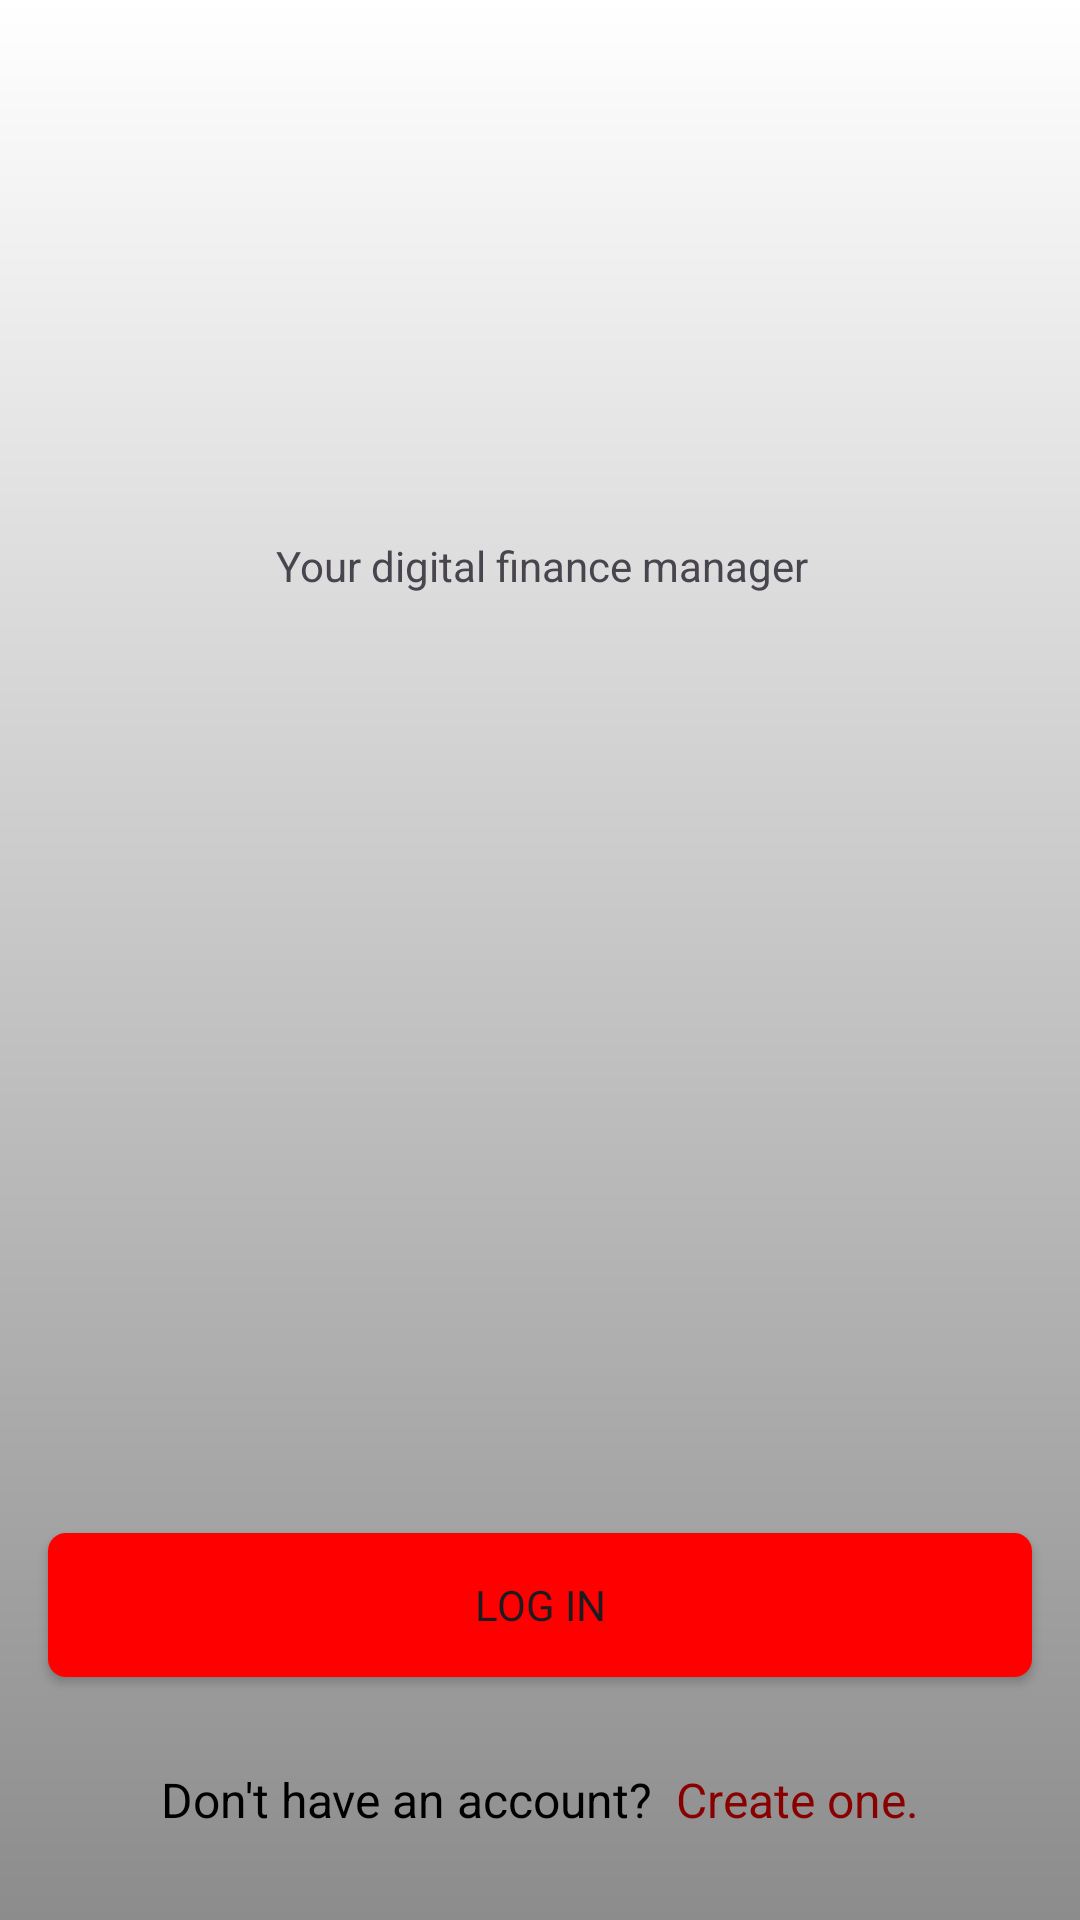

Here is an Android app screen rendered from its layout file. Give the layout XML and the strings, colors and styles it references.
<!-- AndroidManifest.xml: application theme Theme.Paisa -->
<!-- res/layout/activity_landing.xml -->
<?xml version="1.0" encoding="utf-8"?>
<androidx.constraintlayout.widget.ConstraintLayout xmlns:android="http://schemas.android.com/apk/res/android"
    xmlns:app="http://schemas.android.com/apk/res-auto"
    xmlns:tools="http://schemas.android.com/tools"
    android:id="@+id/main"
    android:layout_width="match_parent"
    android:layout_height="match_parent"
    android:background="@drawable/gradient_background"
    tools:context=".ui.activity.LandingActivity">

    <LinearLayout
        android:id="@+id/linearLayout"
        android:layout_width="wrap_content"
        android:layout_height="wrap_content"
        android:layout_marginTop="30dp"
        android:orientation="horizontal"
        app:layout_constraintEnd_toEndOf="parent"
        app:layout_constraintStart_toStartOf="parent"
        app:layout_constraintTop_toBottomOf="@+id/loginButton">

        <TextView
            android:layout_width="wrap_content"
            android:layout_height="wrap_content"
            android:text="Don't have an account?  "
            android:textColor="@color/black"
            android:textSize="16sp" />

        <TextView
            android:id="@+id/textButton"
            android:layout_width="wrap_content"
            android:layout_height="wrap_content"
            android:text="Create one."
            android:textColor="@color/text_button_color"
            android:textSize="16sp" />
    </LinearLayout>

    <ImageView
        android:id="@+id/appLogo"
        android:layout_width="210dp"
        android:layout_height="42dp"
        android:layout_marginStart="100dp"
        android:layout_marginTop="121dp"
        android:layout_marginEnd="101dp"
        app:layout_constraintEnd_toEndOf="parent"
        app:layout_constraintStart_toStartOf="parent"
        app:layout_constraintTop_toTopOf="parent"
        tools:src="@drawable/app_logo" />

    <Button
        android:id="@+id/loginButton"
        android:layout_width="match_parent"
        android:layout_height="wrap_content"
        android:layout_marginHorizontal="16dp"
        android:layout_marginTop="348dp"
        android:background="@drawable/button_shape"
        android:text="Log in"
        app:layout_constraintEnd_toEndOf="parent"
        app:layout_constraintHorizontal_bias="0.0"
        app:layout_constraintStart_toStartOf="parent"
        app:layout_constraintTop_toBottomOf="@+id/appLogo" />

    <TextView
        android:layout_width="wrap_content"
        android:layout_height="wrap_content"
        android:layout_marginStart="117dp"
        android:layout_marginTop="16dp"
        android:layout_marginEnd="116dp"
        android:text="Your digital finance manager"
        app:layout_constraintEnd_toEndOf="parent"
        app:layout_constraintStart_toStartOf="parent"
        app:layout_constraintTop_toBottomOf="@+id/appLogo" />


</androidx.constraintlayout.widget.ConstraintLayout>
<!-- resources referenced by this layout -->
<resources>
  <color name="black">#FF000000</color>
  <color name="text_button_color">#890000</color>
  <!-- drawable app_logo: png bitmap (drawable, 2105 bytes) -->
  <!-- drawable button_shape (drawable) -->
  <?xml version="1.0" encoding="utf-8"?>
  <shape xmlns:android="http://schemas.android.com/apk/res/android"
      android:shape="rectangle">
      <corners android:radius="6dp"
          />
      <solid android:color="#FF0000" />
  
  </shape>
  <!-- drawable gradient_background (drawable) -->
  <?xml version="1.0" encoding="utf-8"?>
  <shape xmlns:android="http://schemas.android.com/apk/res/android">
      <gradient
          android:startColor="@color/end_color"
          android:endColor="@color/white"
          android:angle="90"/>
      <stroke
          android:width="0dp"
          />
  </shape>
  <style name="Theme.Paisa" parent="Base.Theme.Paisa" />
  <color name="end_color">#8C8C8C</color>
  <color name="white">#FFFFFFFF</color>
  <style name="Base.Theme.Paisa" parent="Theme.Material3.DayNight.NoActionBar">
          <item name="fontFamily">@font/custom_fonts</item>
      </style>
</resources>
